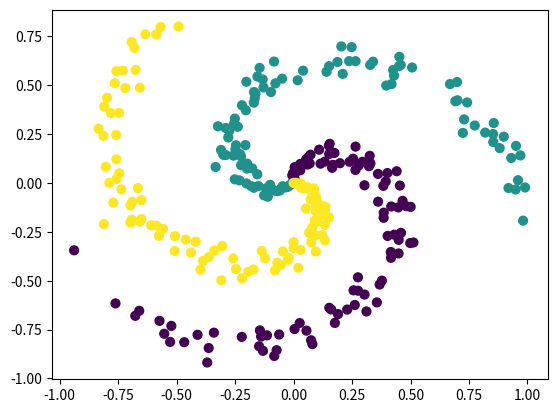

Here is the Python script that generated this plot:
"""
Adapted from CS231n http://cs231n.github.io/neural-networks-case-study/

Jan 2018
"""
import numpy as np
import matplotlib.pyplot as plt

###########################
# Generate a spiral dataset (classes not linearly separable)
###########################

# Number of points per class
N = 100
# Number of dimensions of input
D = 2
# Number of classes
K = 3
num_examples = N*K

# Parameters
# regularisation strength
reg = 1e-3
step_size = 1e-0

# Initialise data matrix
X = np.zeros((num_examples, D))
# Initialise vector of labels
y = np.zeros(num_examples, dtype='uint8')
# Populate data matrix
for j in range(K):
    ix = range(N*j, N*(j+1))
    # Radius
    r = np.linspace(0.0, 1, N)  # np.linspace() returns evenly spaced numbers over an interval
    # Theta (diff interval for diff classes), with noise
    th = np.linspace(j*4, (j+1)*4, N) + np.random.randn(N)*0.2
    X[ix] = np.c_[r*np.sin(th), r*np.cos(th)]  # first arg = col1, second arg = col2
    y[ix] = j

plt.scatter(X[:, 0], X[:, 1], c=y, s=40)
# plt.show()

# Softmax classifier

# Initialise parameters
W = 0.01 * np.random.randn(D, K)
b = np.zeros((1, K))

n_epochs = 190
for i in range(n_epochs):
    # Forward pass
    scores = np.dot(X, W) + b
    #print(scores.shape)
    #print(scores[:5])
    exp_scores = np.exp(scores)
    probs = exp_scores / np.sum(exp_scores, axis=1, keepdims=True) # sum along each row
    correct_logprobs = -np.log(probs[range(num_examples), y])

    data_loss = np.sum(correct_logprobs)/num_examples
    reg_loss = 0.5*reg*np.sum(W*W)
    loss = data_loss + reg_loss
    if i % 10 == 0:
        print("Epoch: %d, Loss: %f" % (i, loss))
    # print("Initial loss should be about np.log(1.0/3) = ", np.log(1.0/3))

    # Backprop
    # dLi/dfk = pk - 1(yi=k)
    dscores = probs
    dscores[range(num_examples),y] -= 1
    dscores /= num_examples
    db = np.sum(dscores, axis=0, keepdims=True)  # sum across columns
    dW = np.dot(X.T, dscores)
    dW += reg*W

    # Parameter update
    W += -step_size * dW
    b += -step_size * db

# Evaluate training set accuracy
scores = np.dot(X, W) + b
predicted_class = np.argmax(scores, axis=1)
print("Training accuracy: %.2f" % (np.mean(predicted_class == y)))
